Photos from the image-classification dataset "heatmap classification" in the GitHub repository Abdullahelbarrany/Abnormal-behavior-analysis-for-surveillance-in-poultry-farms. Its 3 classes are: abnormal behavior, eating, sleeping.

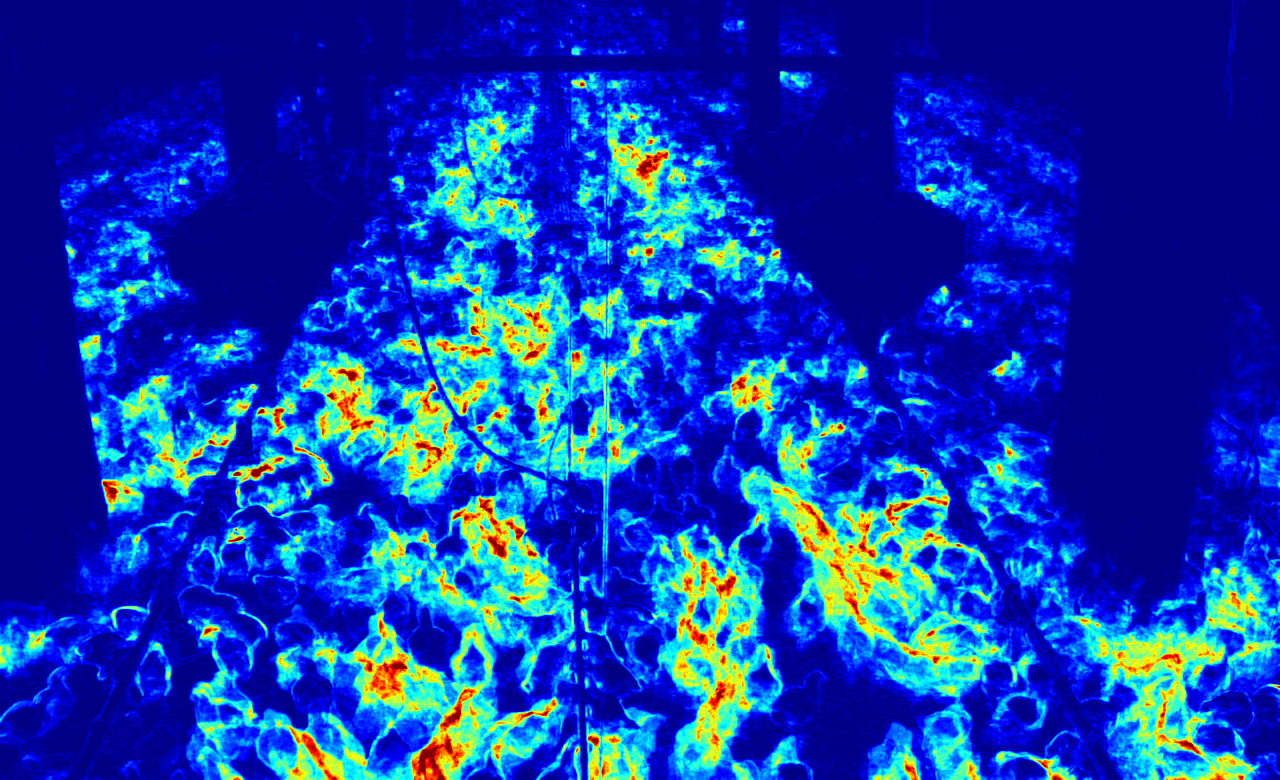
Label: abnormal behavior

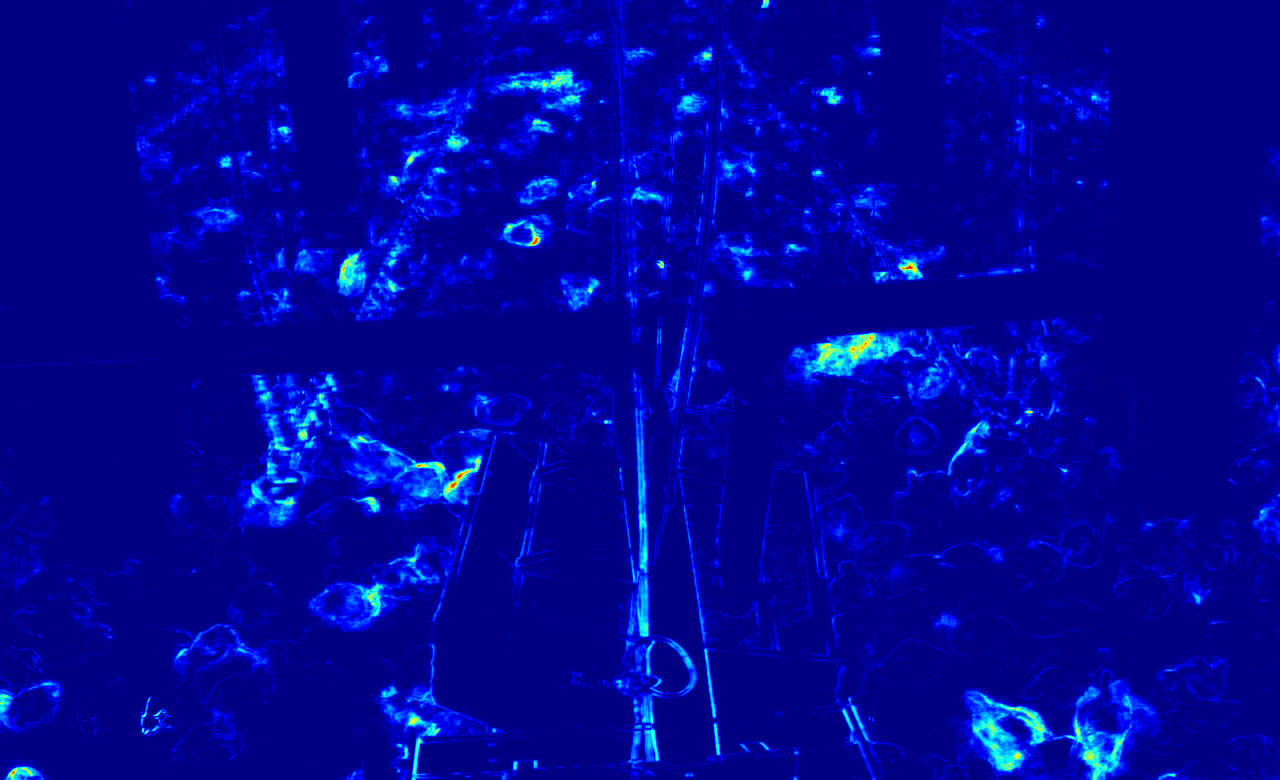
Label: eating

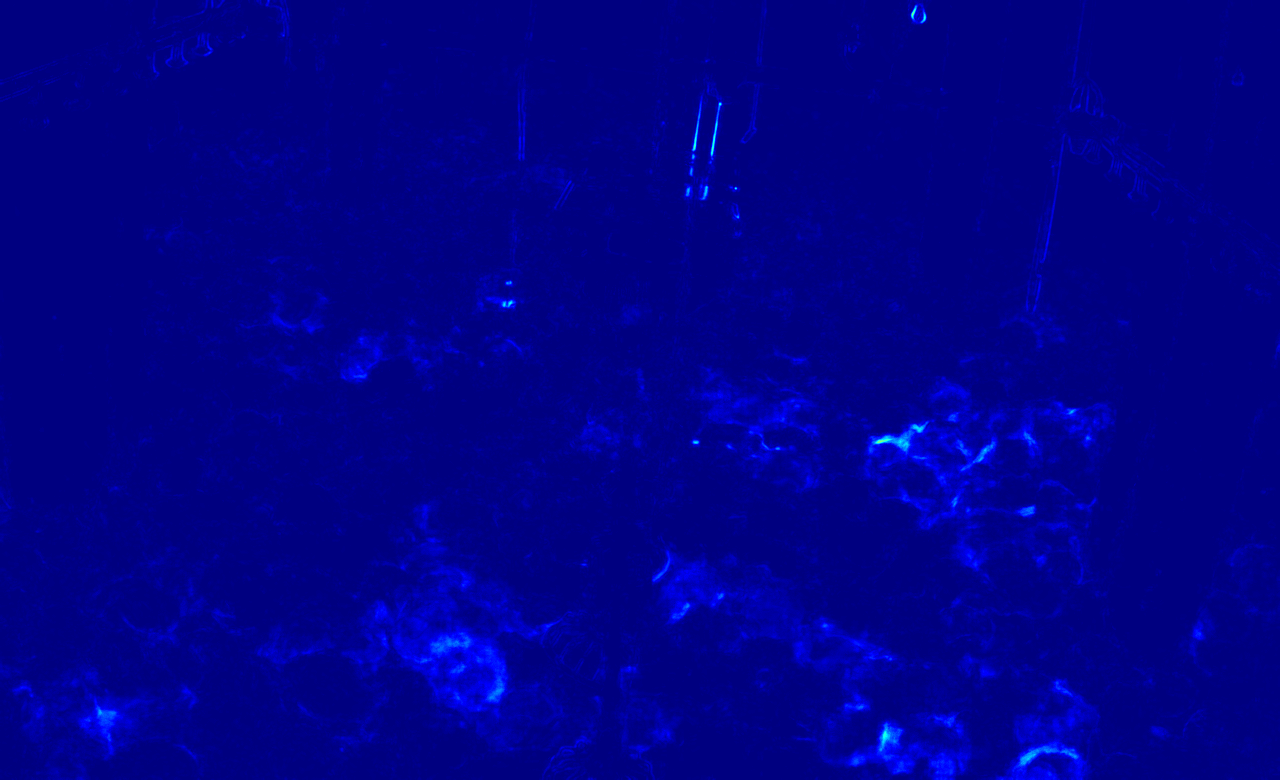
Label: sleeping

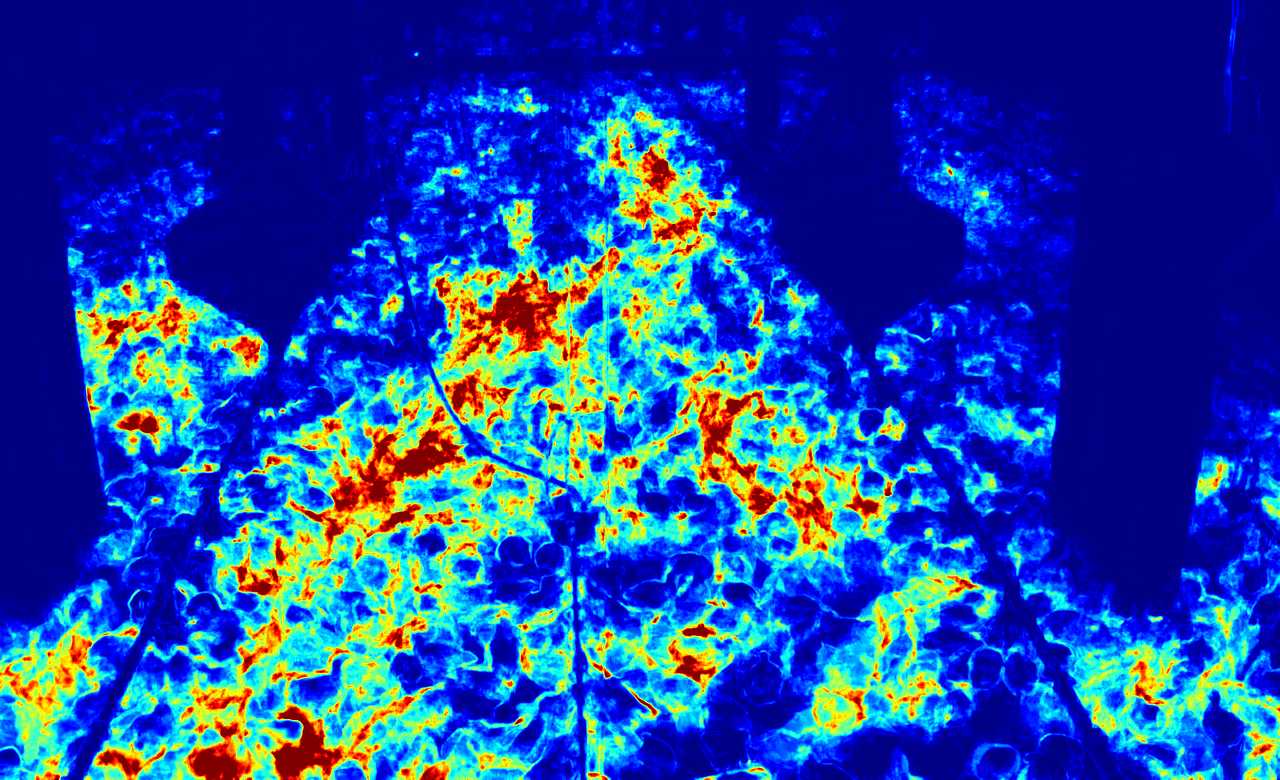
Label: abnormal behavior

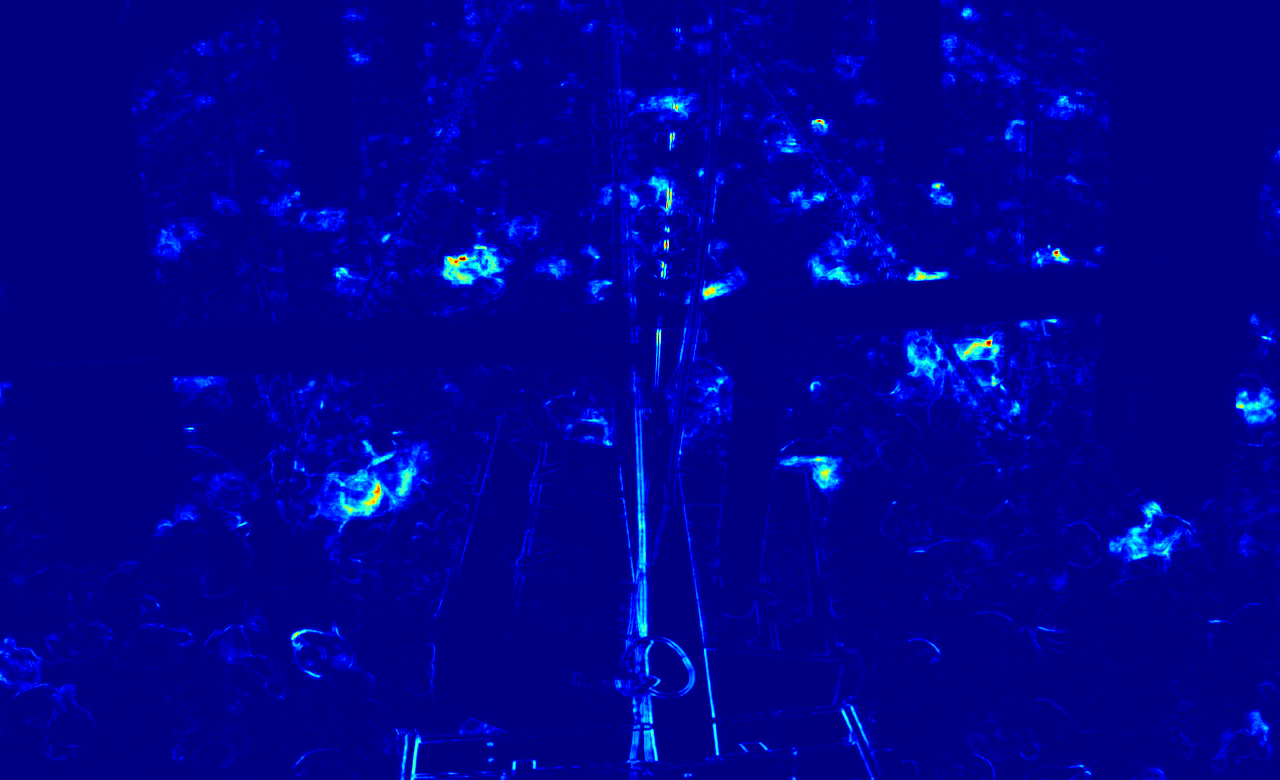
Label: eating

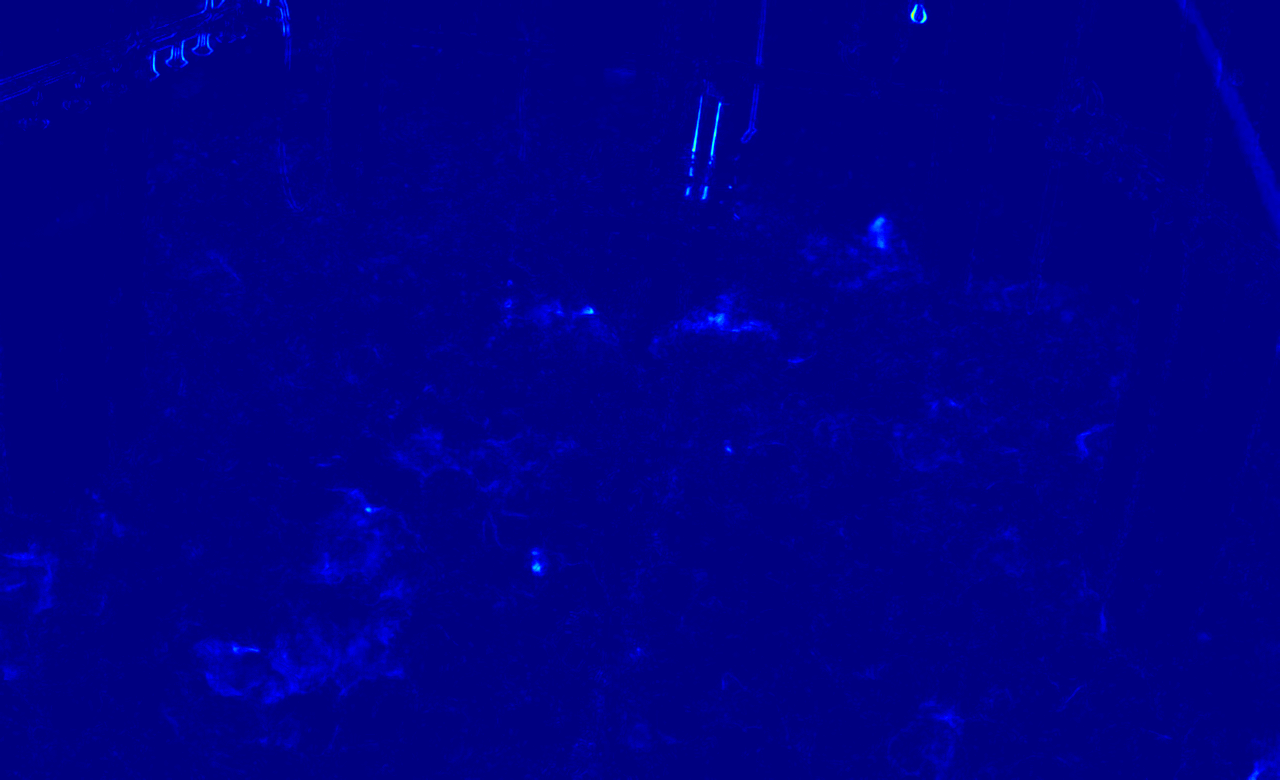
Label: sleeping
